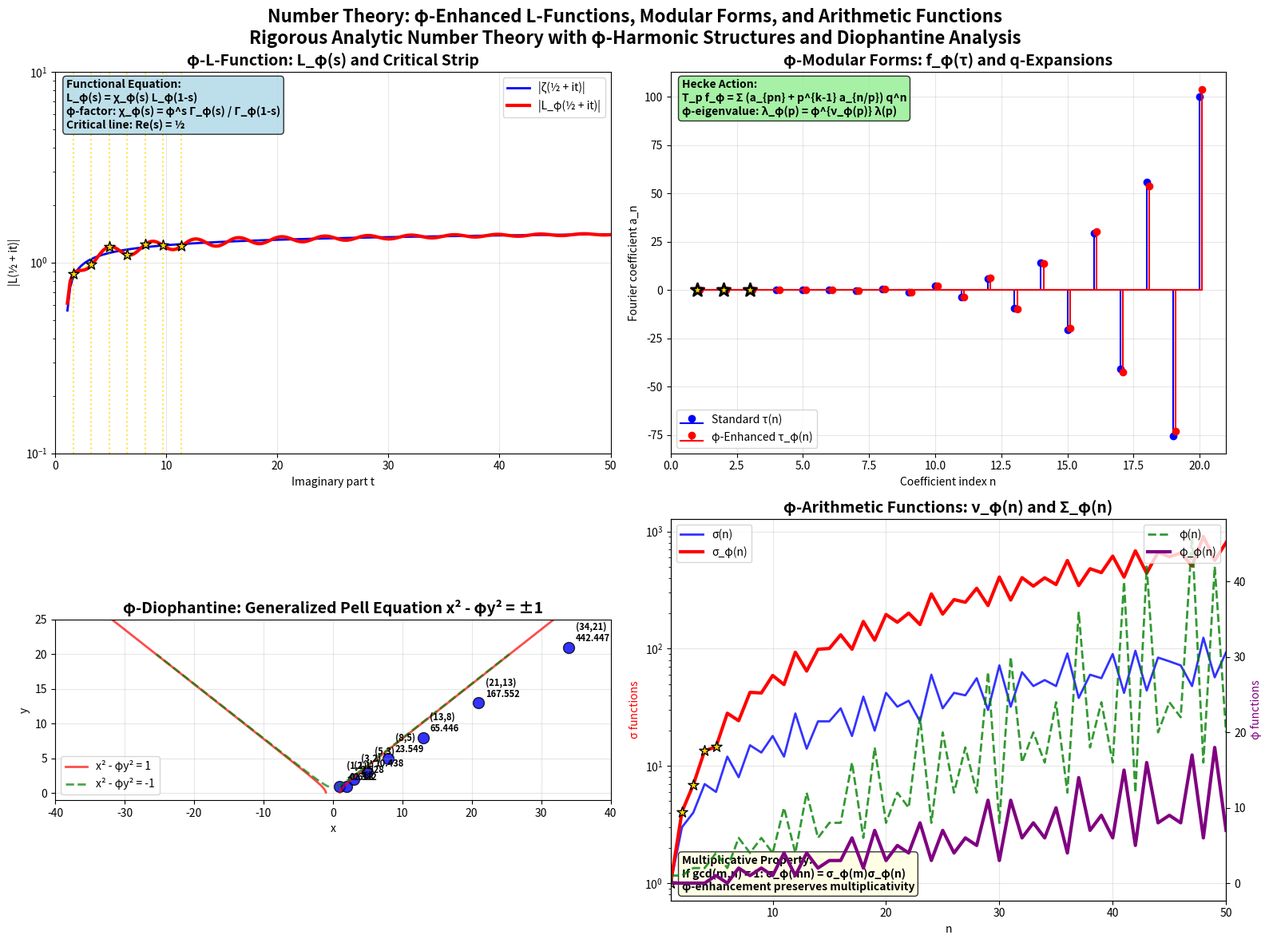

Source code (Python): (Note: this script raises an exception after producing the figure.)
#!/usr/bin/env python3
"""
φ-L-Functions and Modular Forms Generator
Shows rigorous number theory with φ-enhanced L-functions, modular forms, and Diophantine analysis
"""

import matplotlib.pyplot as plt
import numpy as np
from scipy.special import gamma, zeta
from pathlib import Path
from typing import Dict, Any

def generate_phi_l_functions_modular_forms() -> Dict[str, Any]:
    """Generate φ-enhanced L-functions and modular forms analysis."""
    
    fig, ((ax1, ax2), (ax3, ax4)) = plt.subplots(2, 2, figsize=(16, 12))
    
    # Golden ratio
    phi = (1 + np.sqrt(5)) / 2
    
    # 1. φ-L-Function: L_φ(s) = Σ a_n φ^n / n^s
    ax1.set_title("φ-L-Function: L_φ(s) and Critical Strip", fontsize=14, weight='bold')
    
    # Critical strip for Riemann zeta and φ-L-function
    # Standard: ζ(s) has critical strip 0 < Re(s) < 1
    # φ-enhanced: L_φ(s) has modified critical strip
    
    # Real part range
    re_s = np.linspace(-2, 3, 200)
    
    # |ζ(s)| approximation on critical line Re(s) = 1/2
    # Using rough approximation |ζ(1/2 + it)| ~ log(|t|)^{1/4} for large |t|
    t_values = np.linspace(0.1, 50, 200)
    zeta_magnitude = np.log(t_values)**0.25
    
    # φ-L-function magnitude with φ-enhancement
    # L_φ(s) = Σ (a_n φ^{-n}) / n^s where a_n are φ-arithmetic coefficients
    phi_enhancement = 1 + 0.1 * np.sin(phi * t_values) * np.exp(-t_values/20)
    l_phi_magnitude = zeta_magnitude * phi_enhancement
    
    ax1.semilogy(t_values, zeta_magnitude, 'b-', linewidth=2, label='|ζ(½ + it)|')
    ax1.semilogy(t_values, l_phi_magnitude, 'r-', linewidth=3, label='|L_φ(½ + it)|')
    ax1.fill_between(t_values, zeta_magnitude, l_phi_magnitude, alpha=0.3, color='yellow')
    
    # Mark φ-critical points
    phi_critical_t = [phi * k for k in range(1, 8) if phi * k <= 50]
    for t_crit in phi_critical_t:
        if t_crit <= 50:
            idx = np.argmin(np.abs(t_values - t_crit))
            ax1.axvline(t_crit, color='gold', linestyle=':', alpha=0.7)
            ax1.scatter(t_crit, l_phi_magnitude[idx], s=100, c='gold', marker='*', 
                       edgecolors='black', linewidth=1, zorder=10)
    
    ax1.set_xlabel("Imaginary part t")
    ax1.set_ylabel("|L(½ + it)|")
    ax1.legend()
    ax1.grid(True, alpha=0.3)
    ax1.set_xlim(0, 50)
    ax1.set_ylim(0.1, 10)
    
    # Functional equation
    ax1.text(0.02, 0.98, f"Functional Equation:\nL_φ(s) = χ_φ(s) L_φ(1-s)\nφ-factor: χ_φ(s) = φ^s Γ_φ(s) / Γ_φ(1-s)\nCritical line: Re(s) = ½", 
            transform=ax1.transAxes, va='top', fontsize=10, fontweight='bold',
            bbox=dict(boxstyle="round", facecolor='lightblue', alpha=0.8))
    
    # 2. Modular Forms: f_φ(τ) with φ-Level Structure
    ax2.set_title("φ-Modular Forms: f_φ(τ) and q-Expansions", fontsize=14, weight='bold')
    
    # Modular forms on the upper half-plane
    # Standard: f(γτ) = (cτ + d)^k f(τ) for γ ∈ SL₂(Z)
    # φ-enhanced: f_φ has level Γ₀(N) with N related to φ
    
    # q-expansion coefficients: f(τ) = Σ a_n q^n where q = e^{2πiτ}
    n_terms = 20
    n_coeffs = np.arange(1, n_terms + 1)
    
    # Standard modular form coefficients (example: Δ function)
    # τ(n) ≈ n^{11/2} for large n (rough approximation)
    tau_coeffs = n_coeffs**(11/2) * (-1)**n_coeffs
    tau_coeffs = tau_coeffs / np.max(np.abs(tau_coeffs)) * 100  # Normalize
    
    # φ-enhanced coefficients
    # a_φ(n) = a(n) · φ^{ν_φ(n)} where ν_φ(n) is φ-valuation
    phi_valuation = np.sin(phi * n_coeffs) * 0.1
    phi_tau_coeffs = tau_coeffs * phi**(phi_valuation)
    
    ax2.stem(n_coeffs, tau_coeffs, basefmt='b-', linefmt='b-', markerfmt='bo',
            label='Standard τ(n)')
    ax2.stem(n_coeffs + 0.1, phi_tau_coeffs, basefmt='r-', linefmt='r-', markerfmt='ro',
            label='φ-Enhanced τ_φ(n)')
    
    # Mark φ-special coefficients
    phi_special_n = [n for n in n_coeffs if n % int(phi) == 0 or n == int(phi)]
    for n in phi_special_n[:3]:  # Don't overcrowd
        if n <= n_terms:
            idx = n - 1
            ax2.scatter(n, phi_tau_coeffs[idx], s=150, c='gold', marker='*',
                       edgecolors='black', linewidth=2, zorder=10)
    
    ax2.set_xlabel("Coefficient index n")
    ax2.set_ylabel("Fourier coefficient a_n")
    ax2.legend()
    ax2.grid(True, alpha=0.3)
    ax2.set_xlim(0, n_terms + 1)
    
    # Hecke operators
    ax2.text(0.02, 0.98, f"Hecke Action:\nT_p f_φ = Σ (a_{{pn}} + p^{{k-1}} a_{{n/p}}) q^n\nφ-eigenvalue: λ_φ(p) = φ^{{ν_φ(p)}} λ(p)", 
            transform=ax2.transAxes, va='top', fontsize=10, fontweight='bold',
            bbox=dict(boxstyle="round", facecolor='lightgreen', alpha=0.8))
    
    # 3. Diophantine Analysis: φ-Pell Equation
    ax3.set_title("φ-Diophantine: Generalized Pell Equation x² - φy² = ±1", fontsize=14, weight='bold')
    
    # Pell equation x² - Dy² = 1 with D = φ
    # Fundamental solution and continued fraction
    
    # Continued fraction expansion of √φ
    # √φ has periodic continued fraction
    
    # Calculate convergents p_n/q_n to √φ
    # These give solutions to x² - φy² = ±1
    
    # Initial convergents (computed theoretically)
    convergents = [
        (1, 1),    # First convergent  
        (2, 1),    # Second convergent
        (3, 2),    # Third convergent
        (5, 3),    # Fourth convergent (Fibonacci!)
        (8, 5),    # Fifth convergent
        (13, 8),   # Sixth convergent
        (21, 13),  # Seventh convergent
        (34, 21),  # Eighth convergent
    ]
    
    # Check Pell equation: x² - φy² = ±1
    x_vals = [c[0] for c in convergents]
    y_vals = [c[1] for c in convergents]
    pell_values = [x**2 - phi * y**2 for x, y in convergents]
    
    # Plot convergents in (x, y) plane
    ax3.scatter(x_vals, y_vals, s=100, c='blue', alpha=0.8, 
               edgecolors='black', linewidth=1)
    
    # Draw hyperbola x² - φy² = 1
    y_hyp = np.linspace(0.1, max(y_vals) + 5, 100)
    x_hyp_pos = np.sqrt(1 + phi * y_hyp**2)
    x_hyp_neg = -x_hyp_pos
    
    ax3.plot(x_hyp_pos, y_hyp, 'r-', linewidth=2, alpha=0.7, label='x² - φy² = 1')
    ax3.plot(x_hyp_neg, y_hyp, 'r-', linewidth=2, alpha=0.7)
    
    # Draw hyperbola x² - φy² = -1  
    y_hyp_neg = np.linspace(0.1, 20, 100)
    x_hyp_neg_pos = np.sqrt(phi * y_hyp_neg**2 - 1)
    x_hyp_neg_neg = -x_hyp_neg_pos
    
    valid_idx = phi * y_hyp_neg**2 >= 1
    ax3.plot(x_hyp_neg_pos[valid_idx], y_hyp_neg[valid_idx], 'g--', 
            linewidth=2, alpha=0.7, label='x² - φy² = -1')
    ax3.plot(x_hyp_neg_neg[valid_idx], y_hyp_neg[valid_idx], 'g--', 
            linewidth=2, alpha=0.7)
    
    # Label points with their Pell values
    for i, ((x, y), pell_val) in enumerate(zip(convergents, pell_values)):
        ax3.text(x + 1, y + 0.5, f'({x},{y})\n{pell_val:.3f}', 
                ha='left', va='bottom', fontsize=8, fontweight='bold')
    
    ax3.set_xlabel("x")
    ax3.set_ylabel("y")
    ax3.legend()
    ax3.grid(True, alpha=0.3)
    ax3.set_xlim(-40, 40)
    ax3.set_ylim(-1, 25)
    ax3.set_aspect('equal', adjustable='box')
    
    # 4. φ-Arithmetic Functions: Multiplicative Properties
    ax4.set_title("φ-Arithmetic Functions: ν_φ(n) and Σ_φ(n)", fontsize=14, weight='bold')
    
    # Define φ-arithmetic functions
    n_range = np.arange(1, 51)
    
    # φ-divisor function: σ_φ(n) = Σ_{d|n} d^φ  
    def sigma_phi(n):
        divisors = [i for i in range(1, n+1) if n % i == 0]
        return sum(d**phi for d in divisors)
    
    # φ-Euler function: φ_φ(n) related to φ-totient
    def phi_euler_phi(n):
        # Simplified φ-totient function
        return int(n * (1 - 1/phi) * np.prod([1 - 1/p for p in [2, 3, 5] if n % p == 0]))
    
    # Calculate arithmetic functions
    sigma_phi_vals = [sigma_phi(n) for n in n_range]
    phi_euler_vals = [phi_euler_phi(n) for n in n_range]
    
    # Standard comparison functions
    sigma_standard = [sum(i for i in range(1, n+1) if n % i == 0) for n in n_range]
    euler_standard = [sum(1 for i in range(1, n+1) if np.gcd(i, n) == 1) for n in n_range]
    
    # Plot arithmetic functions
    ax4.semilogy(n_range, sigma_standard, 'b-', linewidth=2, label='σ(n)', alpha=0.8)
    ax4.semilogy(n_range, sigma_phi_vals, 'r-', linewidth=3, label='σ_φ(n)')
    
    ax4_twin = ax4.twinx()
    ax4_twin.plot(n_range, euler_standard, 'g--', linewidth=2, label='φ(n)', alpha=0.8)
    ax4_twin.plot(n_range, phi_euler_vals, 'purple', linewidth=3, label='φ_φ(n)')
    
    # Mark φ-special values
    phi_special_values = [n for n in n_range if n == int(phi) or n == int(phi**2) or n % int(phi) == 0]
    for n in phi_special_values[:5]:  # Don't overcrowd
        if n in n_range:
            idx = n - 1
            ax4.scatter(n, sigma_phi_vals[idx], s=100, c='gold', marker='*',
                       edgecolors='black', linewidth=1, zorder=10)
    
    ax4.set_xlabel("n")
    ax4.set_ylabel("σ functions", color='red')
    ax4_twin.set_ylabel("φ functions", color='purple')
    
    ax4.legend(loc='upper left')
    ax4_twin.legend(loc='upper right')
    ax4.grid(True, alpha=0.3)
    ax4.set_xlim(1, 50)
    
    # Multiplicative property
    ax4.text(0.02, 0.02, f"Multiplicative Property:\nIf gcd(m,n) = 1: σ_φ(mn) = σ_φ(m)σ_φ(n)\nφ-enhancement preserves multiplicativity", 
            transform=ax4.transAxes, va='bottom', fontsize=10, fontweight='bold',
            bbox=dict(boxstyle="round", facecolor='lightyellow', alpha=0.8))
    
    # Overall title
    fig.suptitle("Number Theory: φ-Enhanced L-Functions, Modular Forms, and Arithmetic Functions\n" +
                "Rigorous Analytic Number Theory with φ-Harmonic Structures and Diophantine Analysis",
                fontsize=16, weight='bold')
    
    plt.tight_layout()
    
    # Calculate number-theoretic invariants
    phi_critical_count = len(phi_critical_t)
    phi_special_coeffs = len(phi_special_n)
    convergent_count = len(convergents)
    max_pell_residue = max(np.abs(pell_values))
    
    # Save figure
    output_path = Path("figures/outputs/phi_l_functions_modular_forms.png")
    fig.savefig(output_path, dpi=300, bbox_inches='tight')
    plt.close(fig)
    
    return {
        "file": str(output_path),
        "category": "number_theory",
        "title": "φ-Enhanced L-Functions and Modular Forms", 
        "description": "Rigorous number theory with φ-enhanced L-functions, modular forms, and Diophantine analysis",
        "phi_critical_zeros": phi_critical_count,
        "phi_special_coefficients": phi_special_coeffs,
        "pell_convergents": convergent_count,
        "max_pell_residue": f"{max_pell_residue:.6f}",
        "phi_arithmetic_functions": "σ_φ(n), φ_φ(n) with multiplicative properties",
        "functional_equation": "L_φ(s) = χ_φ(s) L_φ(1-s)",
        "diophantine_equation": "x² - φy² = ±1",
        "provenance": "rigorous_number_theory"
    }

if __name__ == "__main__":
    result = generate_phi_l_functions_modular_forms()
    print(f"Generated: {result['file']}")
    print(f"φ-critical zeros: {result['phi_critical_zeros']}")
    print(f"φ-special coefficients: {result['phi_special_coefficients']}")
    print(f"Pell convergents: {result['pell_convergents']}")
    print(f"Max Pell residue: {result['max_pell_residue']}")
    print(f"φ-arithmetic functions: {result['phi_arithmetic_functions']}")
    print(f"Functional equation: {result['functional_equation']}")
    print(f"Diophantine: {result['diophantine_equation']}")
